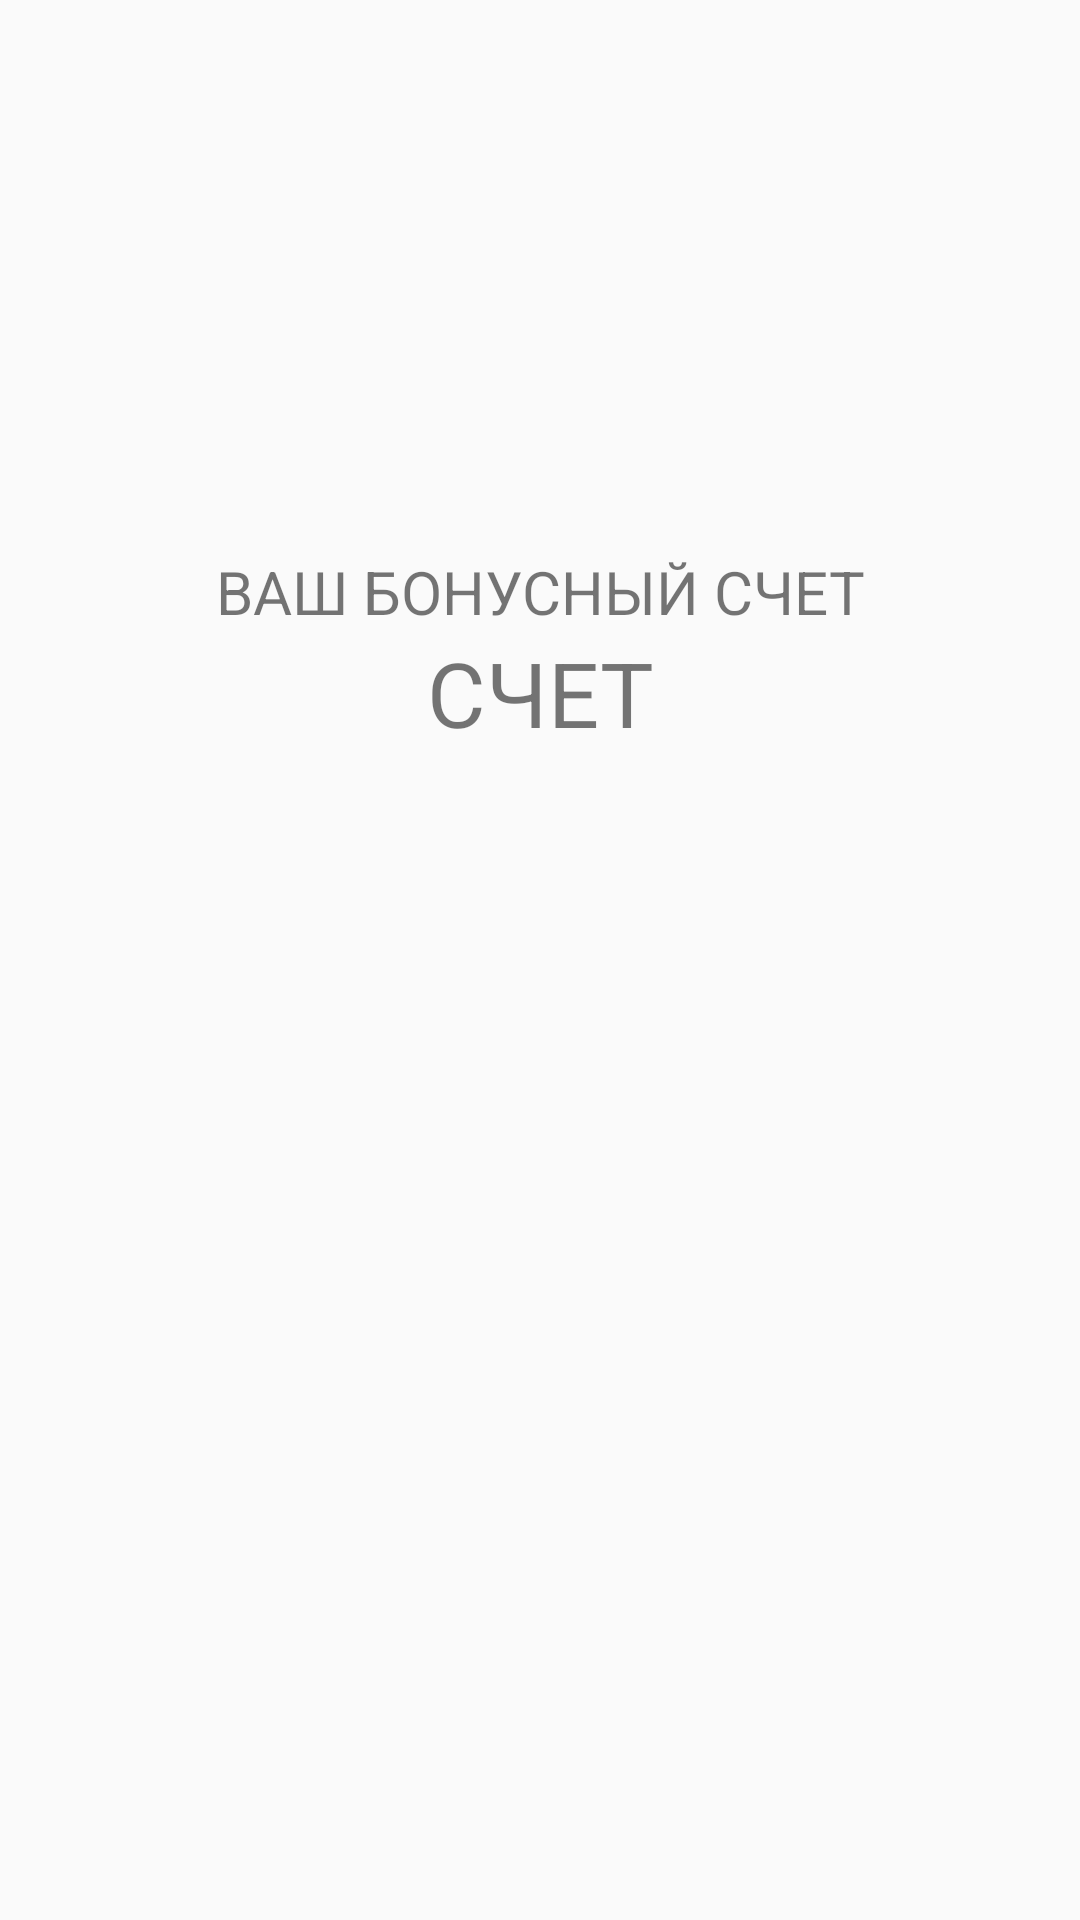

Layout XML and referenced resources for this Android screen:
<!-- AndroidManifest.xml: application theme Theme.MyLK -->
<!-- res/layout/activity_promo.xml -->
<?xml version="1.0" encoding="utf-8"?>
<androidx.constraintlayout.widget.ConstraintLayout xmlns:android="http://schemas.android.com/apk/res/android"
    xmlns:app="http://schemas.android.com/apk/res-auto"
    xmlns:tools="http://schemas.android.com/tools"
    android:id="@+id/cl_main"
    android:background="@drawable/gradient_1_2_3_list"
    android:layout_width="match_parent"
    android:layout_height="match_parent"
    tools:context=".PromoActivity">

    <androidx.constraintlayout.widget.ConstraintLayout
        android:id="@+id/cl_main_1"
        android:layout_width="match_parent"
        android:layout_height="wrap_content"
        app:layout_constraintLeft_toLeftOf="parent"
        app:layout_constraintTop_toTopOf="parent"
        app:layout_constraintRight_toRightOf="parent"
        app:layout_constraintBottom_toTopOf="@id/cl_main_2"
        >
        <TextView
            android:id="@+id/tv_count_scores_head"
            android:layout_width="wrap_content"
            android:layout_height="wrap_content"
            android:text="ВАШ БОНУСНЫЙ СЧЕТ"
            android:textSize="20dp"
            app:layout_constraintLeft_toLeftOf="parent"
            app:layout_constraintTop_toTopOf="parent"
            app:layout_constraintRight_toRightOf="parent"
            app:layout_constraintBottom_toBottomOf="@+id/tv_count_scores"
            />

        <TextView
            android:id="@+id/tv_count_scores"
            android:layout_width="wrap_content"
            android:layout_height="wrap_content"
            android:text="СЧЕТ"
            android:textSize="30dp"
            app:layout_constraintLeft_toLeftOf="parent"
            app:layout_constraintTop_toBottomOf="@+id/tv_count_scores_head"
            app:layout_constraintRight_toRightOf="parent"
            app:layout_constraintBottom_toBottomOf="parent"
            />


    </androidx.constraintlayout.widget.ConstraintLayout>



<androidx.constraintlayout.widget.ConstraintLayout
    android:id="@+id/cl_main_2"
    android:layout_width="match_parent"
    android:layout_height="wrap_content"
    app:layout_constraintLeft_toLeftOf="parent"
    app:layout_constraintTop_toBottomOf="@id/cl_main_1"
    app:layout_constraintRight_toRightOf="parent"
    app:layout_constraintBottom_toBottomOf="parent"
    >

    <TextView
        android:id="@+id/tv_link_head"
        android:layout_width="wrap_content"
        android:layout_height="wrap_content"
        android:textSize="25dp"
        android:gravity="center"
        app:layout_constraintLeft_toLeftOf="parent"
        app:layout_constraintTop_toTopOf="parent"
        app:layout_constraintRight_toRightOf="parent"
        app:layout_constraintBottom_toTopOf="@+id/tv_link"
        />

    <TextView
        android:id="@+id/tv_link"
        android:autoLink="web"
        android:clickable="true"
        android:focusable="true"
        android:layout_width="wrap_content"
        android:layout_height="wrap_content"
        android:layout_marginTop="50dp"
        app:layout_constraintLeft_toLeftOf="parent"
        app:layout_constraintTop_toBottomOf="@+id/tv_link_head"
        app:layout_constraintRight_toRightOf="parent"
        app:layout_constraintBottom_toBottomOf="parent"
        />

</androidx.constraintlayout.widget.ConstraintLayout>


</androidx.constraintlayout.widget.ConstraintLayout>
<!-- resources referenced by this layout -->
<resources>
  <style name="Theme.MyLK" parent="Theme.AppCompat.Light.NoActionBar">
          
          <item name="colorPrimary">@color/purple_500</item>
          <item name="colorPrimaryVariant">@color/purple_700</item>
          <item name="colorOnPrimary">@color/white</item>
          
          <item name="colorSecondary">@color/teal_200</item>
          <item name="colorSecondaryVariant">@color/teal_700</item>
          <item name="colorOnSecondary">@color/black</item>
          
          <item name="android:statusBarColor" tools:targetApi="l">?attr/colorPrimaryVariant</item>
          
      </style>
  <!-- not gathered from this repository: default colours our renderer supplied (Android Studio template values) -->
  <color name="purple_500">#FF6200EE</color>
  <color name="purple_700">#FF3700B3</color>
  <color name="teal_200">#FF03DAC5</color>
  <color name="teal_700">#FF018786</color>
  <color name="black">#FF000000</color>
  <color name="white">#FFFFFFFF</color>
</resources>
